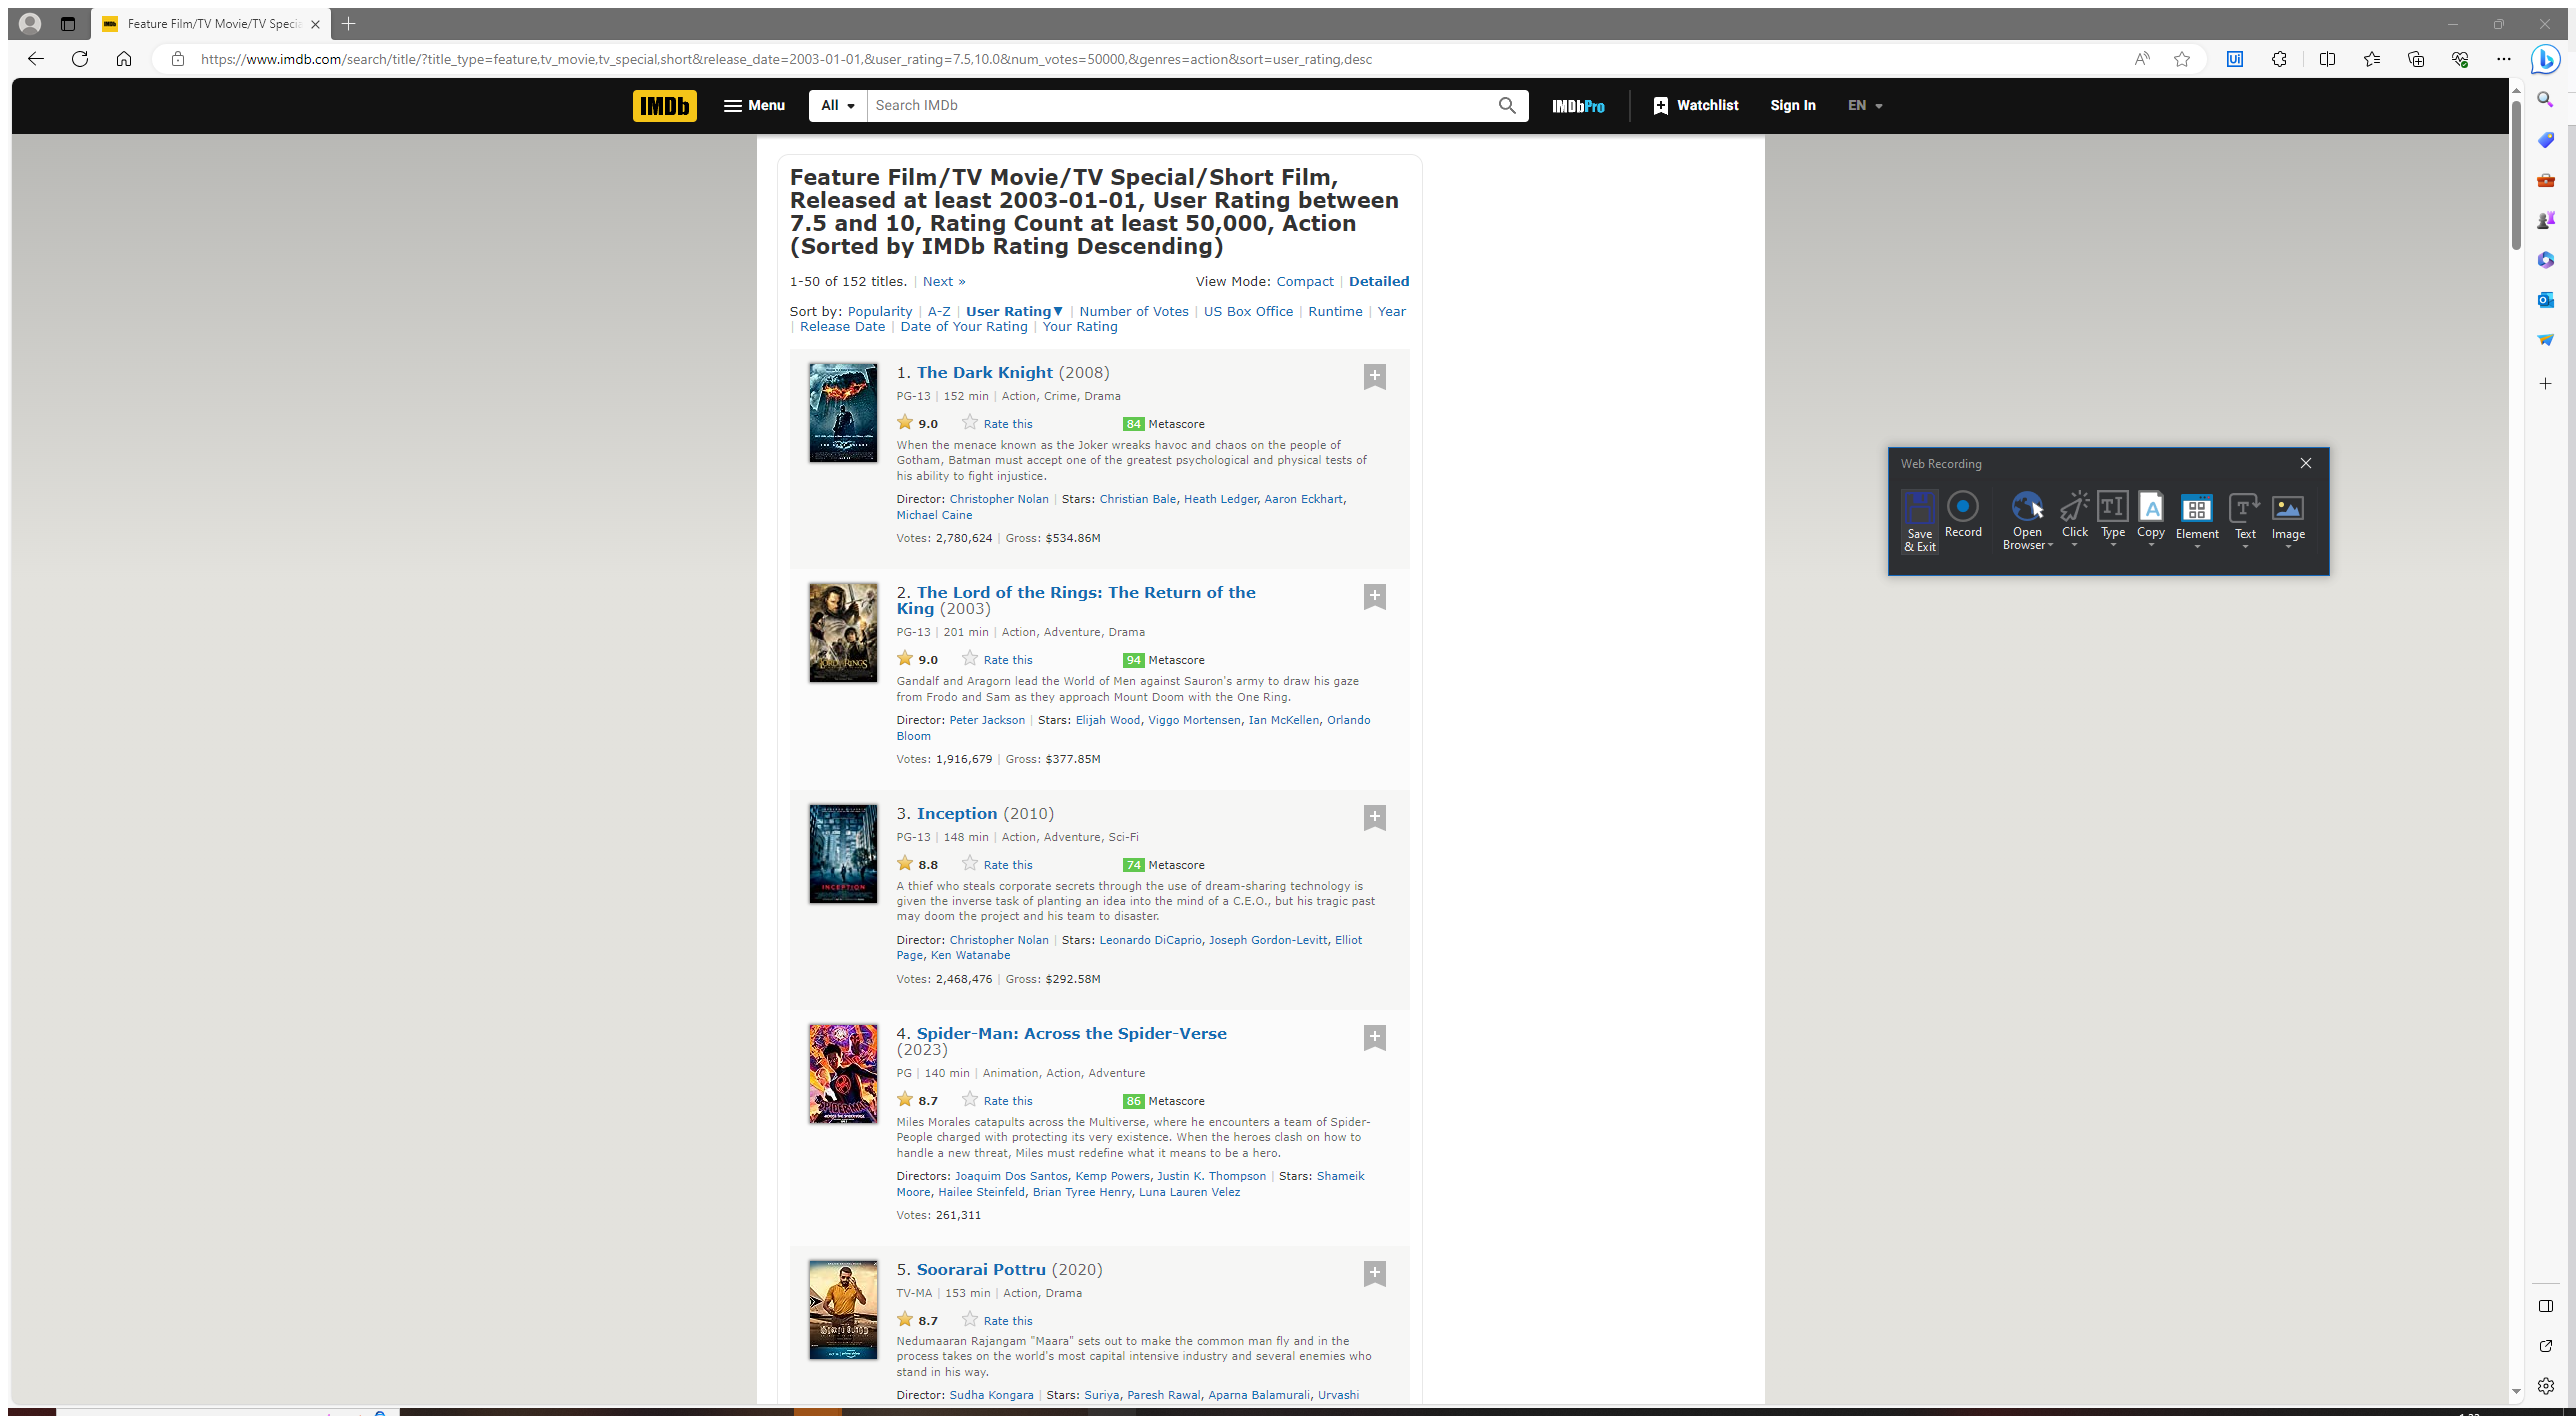
Task: Implementation for Project for Group 4, IS/SE762
Workflow: imdb_set_filters

Step 1: Attach Browser 'IMDbAdvan Page' in window 'IMDb: Advanced Title Search - IMDb' (msedge.exe)

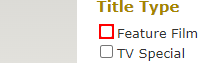
Step 2: check the text box

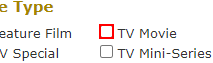
Step 3: check the text box

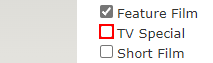
Step 4: check the text box

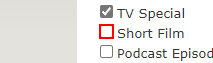
Step 5: check the text box

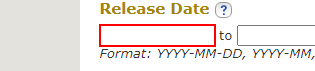
Step 6: Set Text 'INPUT' on the text box 'release_date-min'

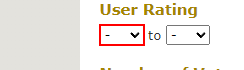
Step 7: select "7.5" in the drop-down

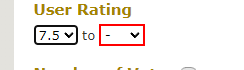
Step 8: select "10" in the drop-down 'user_rating-max'

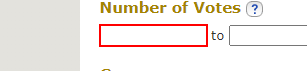
Step 9: Set Text 'INPUT' on the text box 'num_votes-min'

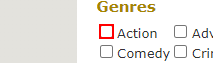
Step 10: check the text box

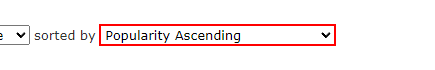
Step 11: select "User Rating Descending" in the drop-down 'sort'

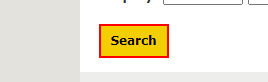
Step 12: click on the button